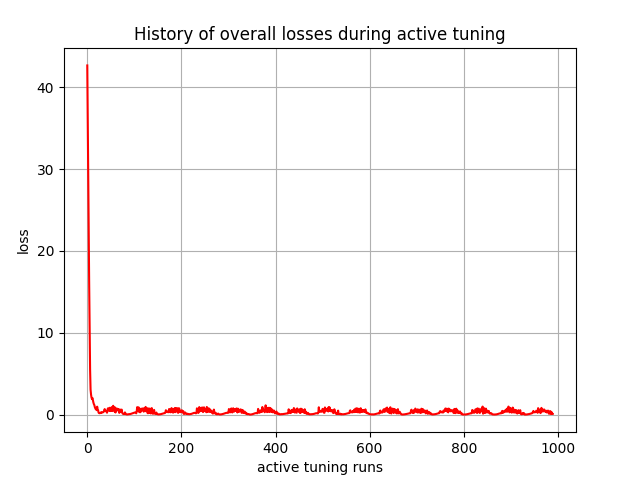

Data behind this chart, as committed beside it:
, 0
0, 42.64
1, 35.79
2, 28.9
3, 22.19
4, 16.17
5, 10.45
6, 5.533
7, 3.082
8, 2.481
9, 2.122
10, 1.943
11, 2.058
12, 1.748
13, 1.507
14, 1.314
15, 1.203
16, 0.9573
17, 0.807
18, 0.6959
19, 0.6628
20, 0.5725
21, 0.9965
22, 0.673
23, 0.5745
24, 0.2793
25, 0.21
26, 0.2099
27, 0.2054
28, 0.2524
29, 0.2611
30, 0.337
31, 0.2745
32, 0.2832
33, 0.3047
34, 0.3378
35, 0.3784
36, 0.5489
37, 0.7046
38, 0.5013
39, 0.4688
40, 0.4603
41, 0.376
42, 0.2625
43, 0.6611
44, 0.7945
45, 0.7908
46, 0.5104
47, 0.572
48, 0.8689
49, 0.4607
50, 0.814
51, 0.5139
52, 0.9462
53, 0.4612
54, 0.5488
55, 1.105
56, 0.5961
57, 0.8754
58, 0.4081
59, 0.9021
... 930 more rows
